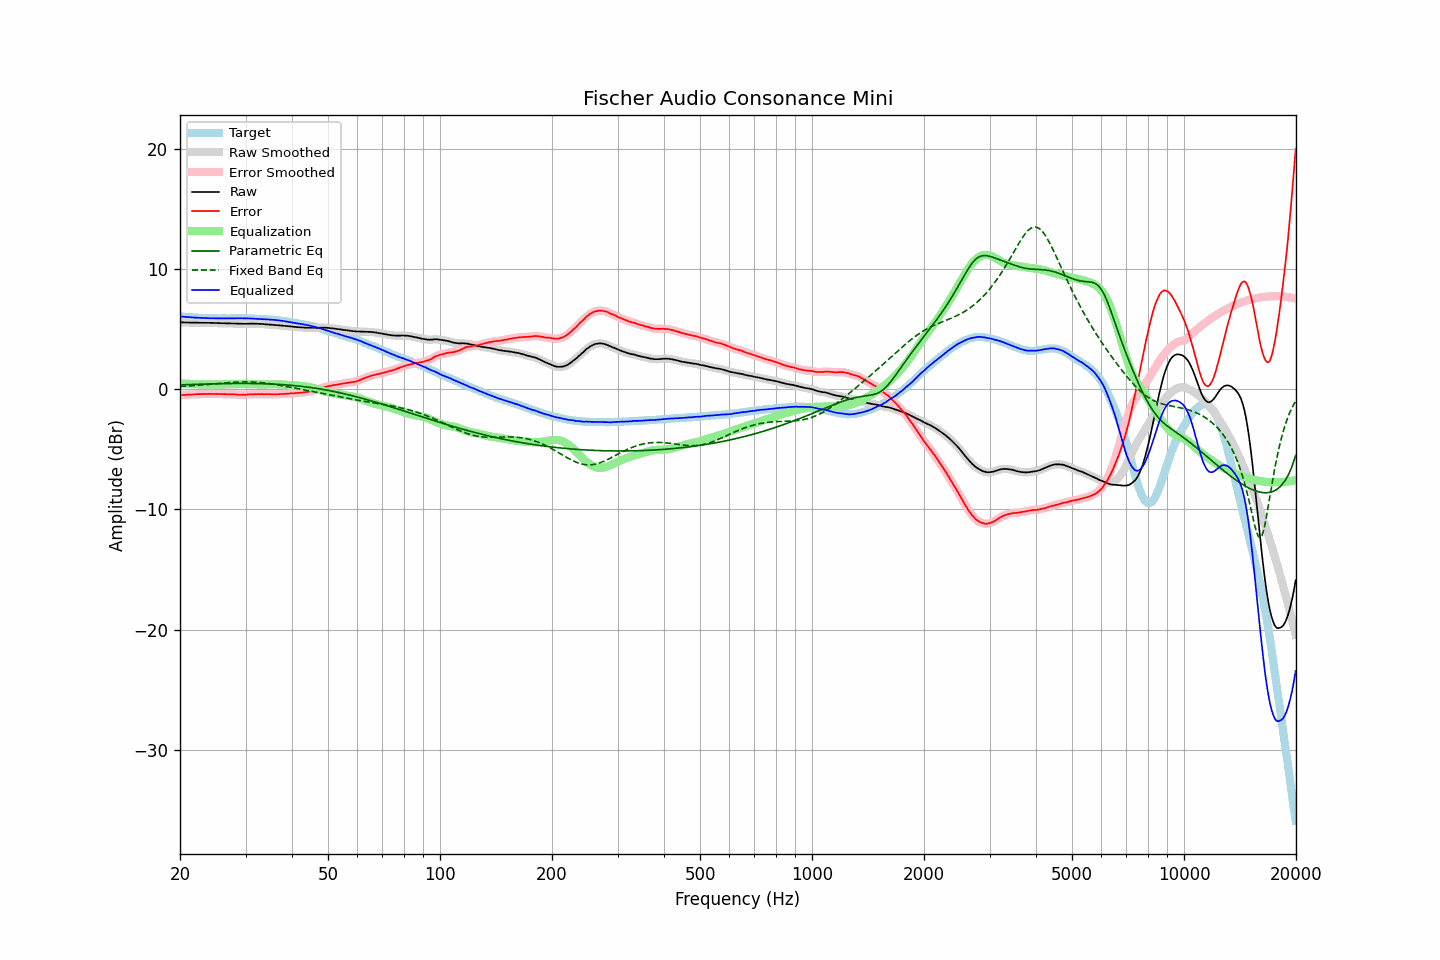

Source data for this figure (header and first rows):
frequency, raw, error, smoothed, error_smoothed, equalization, parametric_eq, fixed_band_eq, equalized_raw, equalized_smoothed, target
20.00, 5.57, -0.49, 5.57, -0.49, 0.49, 0.37, 0.23, 6.06, 6.06, 6.06
20.20, 5.57, -0.48, 5.56, -0.48, 0.48, 0.37, 0.24, 6.05, 6.05, 6.05
20.40, 5.57, -0.47, 5.56, -0.48, 0.47, 0.38, 0.25, 6.04, 6.04, 6.04
20.61, 5.56, -0.47, 5.56, -0.47, 0.47, 0.38, 0.25, 6.02, 6.03, 6.03
20.81, 5.56, -0.45, 5.56, -0.45, 0.46, 0.38, 0.26, 6.01, 6.01, 6.01
21.02, 5.56, -0.44, 5.56, -0.45, 0.45, 0.39, 0.27, 6.01, 6.01, 6.00
21.23, 5.56, -0.43, 5.56, -0.44, 0.44, 0.39, 0.28, 6.00, 6.00, 5.99
21.44, 5.56, -0.44, 5.55, -0.44, 0.44, 0.40, 0.29, 5.99, 5.99, 6.00
21.66, 5.55, -0.43, 5.55, -0.43, 0.43, 0.40, 0.30, 5.97, 5.98, 5.98
21.87, 5.55, -0.43, 5.55, -0.43, 0.42, 0.41, 0.31, 5.97, 5.97, 5.98
22.09, 5.55, -0.41, 5.54, -0.42, 0.42, 0.41, 0.32, 5.96, 5.96, 5.96
22.31, 5.55, -0.40, 5.54, -0.41, 0.41, 0.41, 0.33, 5.96, 5.95, 5.95
22.54, 5.54, -0.40, 5.54, -0.40, 0.40, 0.42, 0.34, 5.94, 5.94, 5.94
22.76, 5.54, -0.40, 5.54, -0.40, 0.40, 0.42, 0.35, 5.94, 5.94, 5.94
22.99, 5.54, -0.39, 5.54, -0.39, 0.39, 0.43, 0.36, 5.93, 5.93, 5.93
23.22, 5.54, -0.38, 5.54, -0.39, 0.39, 0.43, 0.37, 5.93, 5.93, 5.92
23.45, 5.54, -0.39, 5.53, -0.39, 0.39, 0.43, 0.38, 5.93, 5.92, 5.93
23.69, 5.53, -0.39, 5.53, -0.39, 0.39, 0.44, 0.40, 5.92, 5.92, 5.92
23.92, 5.53, -0.38, 5.53, -0.39, 0.39, 0.44, 0.41, 5.92, 5.92, 5.91
24.16, 5.53, -0.39, 5.52, -0.39, 0.39, 0.45, 0.42, 5.91, 5.91, 5.92
24.40, 5.53, -0.39, 5.52, -0.39, 0.39, 0.45, 0.43, 5.91, 5.91, 5.92
24.65, 5.52, -0.39, 5.52, -0.39, 0.39, 0.45, 0.44, 5.91, 5.91, 5.91
24.89, 5.52, -0.39, 5.52, -0.39, 0.39, 0.46, 0.46, 5.91, 5.91, 5.91
25.14, 5.52, -0.38, 5.51, -0.39, 0.39, 0.46, 0.47, 5.91, 5.91, 5.90
25.39, 5.51, -0.39, 5.51, -0.39, 0.39, 0.46, 0.48, 5.90, 5.90, 5.90
25.65, 5.51, -0.39, 5.50, -0.40, 0.40, 0.46, 0.49, 5.90, 5.90, 5.90
25.91, 5.50, -0.40, 5.50, -0.40, 0.40, 0.47, 0.50, 5.90, 5.90, 5.90
26.16, 5.50, -0.41, 5.50, -0.41, 0.40, 0.47, 0.52, 5.90, 5.90, 5.91
26.43, 5.50, -0.40, 5.49, -0.41, 0.41, 0.47, 0.53, 5.90, 5.90, 5.90
26.69, 5.49, -0.41, 5.49, -0.41, 0.41, 0.47, 0.54, 5.90, 5.90, 5.90
26.96, 5.49, -0.41, 5.49, -0.41, 0.41, 0.48, 0.55, 5.90, 5.90, 5.90
27.23, 5.49, -0.41, 5.48, -0.42, 0.42, 0.48, 0.56, 5.90, 5.90, 5.90
27.50, 5.48, -0.42, 5.48, -0.42, 0.42, 0.48, 0.57, 5.90, 5.90, 5.90
27.77, 5.48, -0.43, 5.48, -0.43, 0.43, 0.48, 0.58, 5.90, 5.90, 5.91
28.05, 5.48, -0.42, 5.47, -0.43, 0.44, 0.48, 0.59, 5.91, 5.91, 5.90
28.33, 5.47, -0.44, 5.47, -0.44, 0.44, 0.48, 0.59, 5.91, 5.91, 5.91
28.62, 5.47, -0.44, 5.46, -0.45, 0.45, 0.48, 0.60, 5.92, 5.91, 5.91
28.90, 5.46, -0.46, 5.46, -0.46, 0.45, 0.49, 0.61, 5.91, 5.91, 5.92
29.19, 5.46, -0.46, 5.46, -0.46, 0.46, 0.49, 0.61, 5.91, 5.91, 5.92
29.48, 5.46, -0.45, 5.45, -0.46, 0.46, 0.49, 0.61, 5.91, 5.91, 5.91
29.78, 5.45, -0.46, 5.45, -0.46, 0.45, 0.49, 0.61, 5.90, 5.90, 5.91
30.08, 5.45, -0.46, 5.45, -0.45, 0.45, 0.49, 0.61, 5.90, 5.90, 5.91
30.38, 5.46, -0.43, 5.45, -0.44, 0.44, 0.49, 0.61, 5.90, 5.90, 5.89
30.68, 5.46, -0.43, 5.46, -0.43, 0.44, 0.48, 0.61, 5.89, 5.90, 5.89
30.99, 5.47, -0.42, 5.46, -0.43, 0.43, 0.48, 0.61, 5.90, 5.89, 5.89
31.30, 5.47, -0.42, 5.46, -0.42, 0.42, 0.48, 0.60, 5.89, 5.88, 5.89
31.61, 5.46, -0.42, 5.46, -0.42, 0.42, 0.48, 0.60, 5.87, 5.88, 5.88
31.93, 5.46, -0.40, 5.46, -0.41, 0.41, 0.48, 0.59, 5.87, 5.87, 5.86
32.24, 5.46, -0.41, 5.45, -0.41, 0.41, 0.48, 0.58, 5.87, 5.86, 5.87
32.57, 5.45, -0.40, 5.45, -0.41, 0.41, 0.47, 0.57, 5.85, 5.86, 5.85
32.89, 5.44, -0.41, 5.44, -0.41, 0.41, 0.47, 0.56, 5.84, 5.85, 5.85
33.22, 5.44, -0.40, 5.43, -0.41, 0.41, 0.47, 0.54, 5.84, 5.84, 5.84
33.55, 5.43, -0.41, 5.43, -0.41, 0.41, 0.46, 0.53, 5.83, 5.83, 5.84
33.89, 5.42, -0.41, 5.42, -0.41, 0.41, 0.46, 0.51, 5.83, 5.83, 5.83
34.23, 5.41, -0.40, 5.41, -0.41, 0.41, 0.45, 0.50, 5.82, 5.82, 5.81
34.57, 5.40, -0.41, 5.40, -0.41, 0.41, 0.45, 0.48, 5.81, 5.81, 5.81
34.92, 5.39, -0.40, 5.39, -0.41, 0.42, 0.44, 0.46, 5.80, 5.80, 5.79
35.27, 5.38, -0.43, 5.38, -0.42, 0.42, 0.44, 0.44, 5.79, 5.79, 5.81
35.62, 5.37, -0.41, 5.37, -0.42, 0.42, 0.43, 0.42, 5.78, 5.78, 5.78
35.97, 5.36, -0.42, 5.36, -0.42, 0.42, 0.42, 0.40, 5.77, 5.77, 5.78
... 635 more rows
